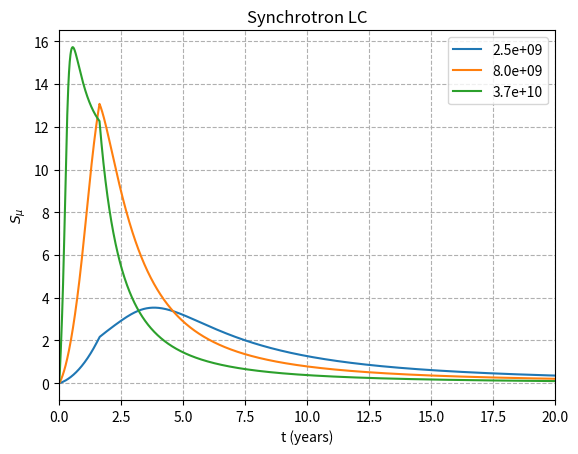
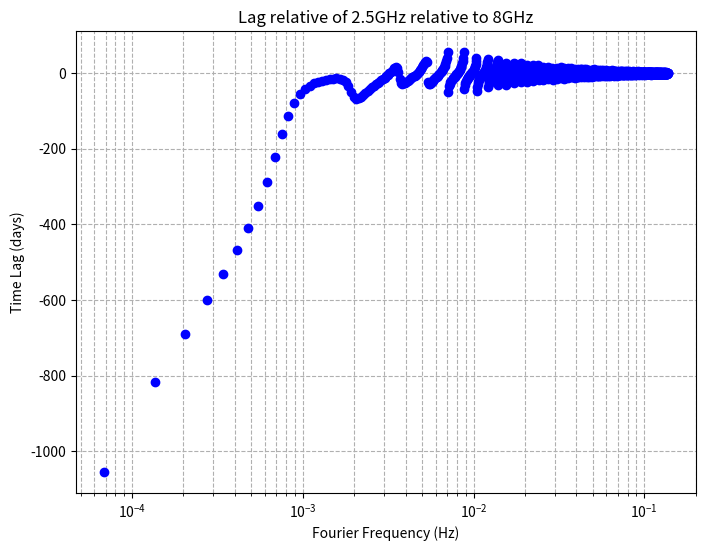

Write Python code to recreate these figures, in order.
import numpy as np
import matplotlib.pyplot as plt

def calculate_tau_m(a_thin, a_thick):
	return 3.0/2.0*(np.sqrt(1-8.0*a_thin/3.0/a_thick)-1.0)
'''
# [redacted]
def calculate_s_mu(mu, mu_m, a_thin, a_thick, mu_h, mu_b):
	t_m = calculate_tau_m(a_thin, a_thick)
	if mu < mu_h:
		a_thick=5.0/2.0
	if mu > mu_b:
		a_thin=a_thin-0.5
	temp1 = np.power(mu/mu_m, a_thick)
	temp2 = -1.0* t_m* np.power(mu/mu_m, a_thin-a_thick)
	temp3 = 1.0-np.exp(temp2)
	temp4 = 1.0-np.exp(-1.0* t_m)
	return s_m* temp1 * temp3 / temp4
def calculate_spec_archive(s_m* mu, mu_m, a_thin, a_thick, mu_h, mu_b):
	s_mu=[]
	for i in range(len(mu)):
		s_mu.append(calculate_s_mu(mu[i], mu_m, a_thin, a_thick, mu_h, mu_b))

	s_mu = np.array(s_mu)
	idx_h = np.argmin(np.abs(mu - mu_h))
	idx_b = np.argmin(np.abs(mu - mu_b))

	# Scale the left side of mu_h and mu_b
	s_mu[:idx_h] *= s_mu[idx_h] / s_mu[idx_h - 1]
	s_mu[idx_b:] *= s_mu[idx_b-1] / s_mu[idx_b]
	
	return s_m*s_mu
'''

def calculate_s_mu(s_m, mu, mu_m, a_thin, a_thick):
	t_m = calculate_tau_m(a_thin, a_thick)
	temp1 = np.power(mu/mu_m, a_thick)
	temp2 = -1.0* t_m* np.power(mu/mu_m, a_thin-a_thick)
	temp3 = 1.0-np.exp(temp2)
	temp4 = 1.0-np.exp(-1.0* t_m)
	return s_m* temp1 * temp3 / temp4
def calculate_spec(s_m, mu, mu_m, a_thin, a_thick):
	s_mu=[]
	for i in range(len(mu)):
		s_mu.append(calculate_s_mu(s_m, mu[i], mu_m, a_thin, a_thick))
	return s_mu

def double_bkn_pl(t, t_r, t_p, index_1, index_2, index_3, A):
	# Compute normalization constants to ensure continuity
	A1 = A / (t_r**index_1)  # Normalize so that y(t_r) = A
	A2 = A1 * (t_r**(index_1 - index_2))  # Ensures continuity at t_r
	A3 = A2 * (t_p**(index_2 - index_3))  # Ensures continuity at t_p	
	# Compute the power-law function piecewise
	y = np.piecewise(t, [t < t_r, (t >= t_r) & (t < t_p), t >= t_p], [lambda t: A1 * t**index_1, lambda t: A2 * t**index_2, lambda t: A3 * t**index_3])
	return y

def log_linear_func(t, t_r, t_p, y1, y2):
	y = np.piecewise(t, [t < t_r, t > t_p, (t >= t_r) & (t <= t_p)], [y1, y2, lambda t: y1 + (y2 - y1) * (np.log10(t) - np.log10(t_r)) / (np.log10(t_p) - np.log10(t_r))])
	return y

def calculate_lc(t, mu_ref, tr, tp, mu_m_tr, s_m_tr, alpha_thin_tr, alpha_thin_tp, alpha_thick_tr, alpha_thick_tp, gamma1, gamma2, gamma3, beta1, beta2, beta3):
	a_thin=log_linear_func(t, tr, tp, alpha_thin_tr, alpha_thin_tp)
	a_thick=log_linear_func(t, tr, tp, alpha_thick_tr, alpha_thick_tp)
	s_m=double_bkn_pl(t, tr, tp, gamma1, gamma2, gamma3, s_m_tr)
	mu_m=double_bkn_pl(t, tr, tp, beta1, beta2, beta3, mu_m_tr)
	flux=[]
	for i in range(len(t)):
		flux.append( calculate_s_mu(s_m[i], mu_ref, mu_m[i], a_thin[i], a_thick[i]) )
	return flux

nd=365.0
tr=0.14
tp=1.63
mu_m_tr=1.20e11
s_m_tr=15.30
alpha_thin_tr=-1.09
alpha_thin_tp=-0.48
alpha_thick_tr=1.55
alpha_thick_tp=1.74
beta1=-0.51
beta2=-0.88
beta3=-1.19
gamma1=0.51
gamma2=0.02
gamma3=-1.36

t=np.linspace(0.01,40.0,4000)
mu_ref1=2.5e9
mu_ref2=8.0e9
mu_ref3=37.0e9
s1=calculate_lc(t, mu_ref1, tr, tp, mu_m_tr, s_m_tr, alpha_thin_tr, alpha_thin_tp, alpha_thick_tr, alpha_thick_tp, gamma1, gamma2, gamma3, beta1, beta2, beta3)
s2=calculate_lc(t, mu_ref2, tr, tp, mu_m_tr, s_m_tr, alpha_thin_tr, alpha_thin_tp, alpha_thick_tr, alpha_thick_tp, gamma1, gamma2, gamma3, beta1, beta2, beta3)
s3=calculate_lc(t, mu_ref3, tr, tp, mu_m_tr, s_m_tr, alpha_thin_tr, alpha_thin_tp, alpha_thick_tr, alpha_thick_tp, gamma1, gamma2, gamma3, beta1, beta2, beta3)

# Make an ugly figure of the light curves
plt.plot(t,s1,label="%.1e" %mu_ref1)
plt.plot(t,s2,label="%.1e" %mu_ref2)
plt.plot(t,s3,label="%.1e" %mu_ref3)
plt.xlim(0.0,20.0)
plt.xscale("linear")
plt.yscale("linear")
plt.xlabel("t (years)")
plt.ylabel("$S_\mu$")
plt.legend()
plt.title("Synchrotron LC")
plt.grid(True, which="both", ls="--")
plt.show()

def compute_time_lag(t, s1, s2):
    # Compute time step (assuming uniform spacing)
    dt = t[1] - t[0]
    S1 = np.fft.rfft(s1)  # Real-to-complex FFT
    S2 = np.fft.rfft(s2)
    cross_spectrum = S1 * np.conj(S2)  # S1 * conjugate of S2
    phase_lag = np.angle(cross_spectrum)  # Extract phase
    freq = np.fft.rfftfreq(len(t), d=dt)  # Frequencies corresponding to FFT bins
    time_lag = np.zeros_like(phase_lag)
    nonzero_freq = freq > 0  # Avoid division by zero at f = 0
    time_lag[nonzero_freq] = phase_lag[nonzero_freq] / (2 * np.pi * freq[nonzero_freq])
    return freq, time_lag


freq, time_lag = compute_time_lag(t, s1, s2) #### 8GHz (mu_ref2)
# Plot Phase Lag vs. Fourier Frequency
plt.figure(figsize=(8, 6))
plt.plot(freq/365.0, time_lag*365.0, marker="o", linestyle="None", color="b")
plt.xlabel("Fourier Frequency (Hz)")
plt.ylabel("Time Lag (days)")
plt.title("Time Lag vs. Frequency")
plt.grid(True, which="both", linestyle="--")
plt.xscale("log")  # Log scale for better visualization if needed
plt.title("Lag relative of 2.5GHz relative to 8GHz")
plt.show()
